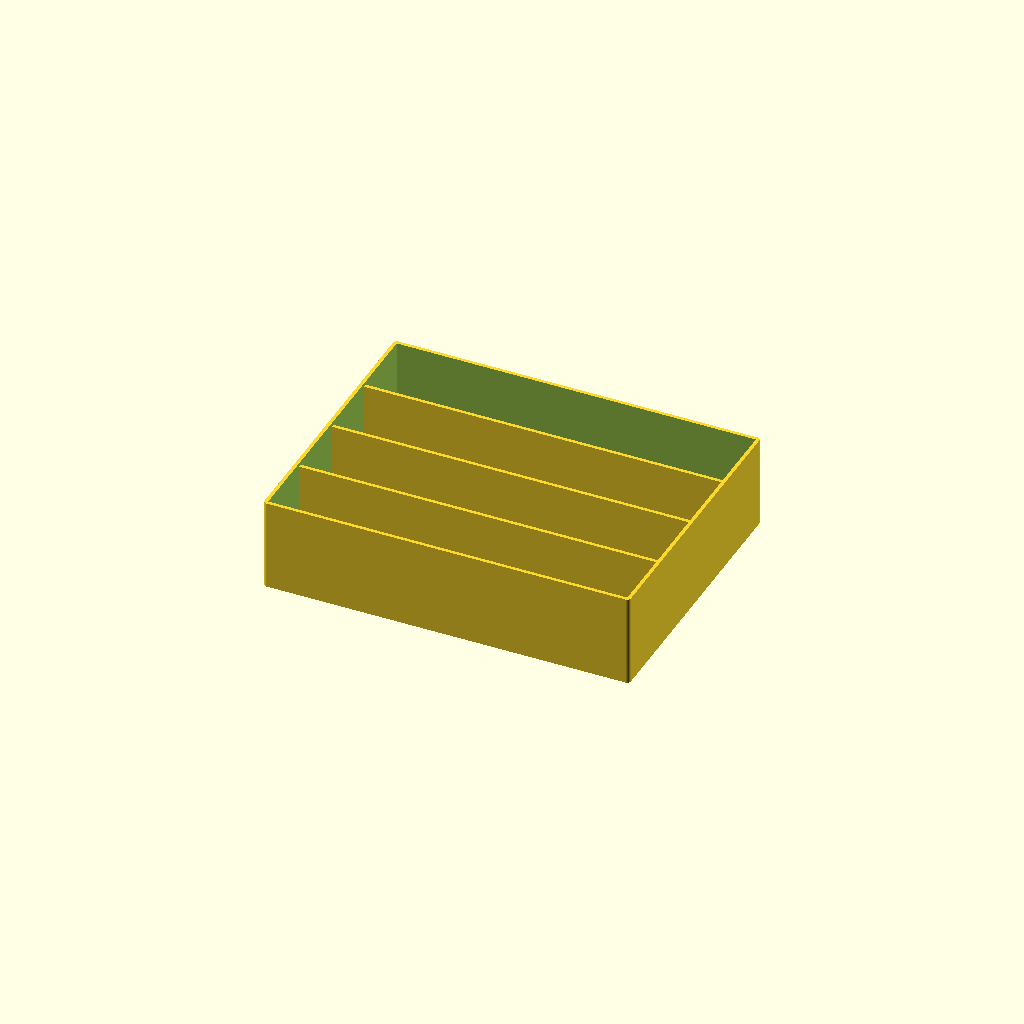
Cell 1: rendered with the file's own defaults.
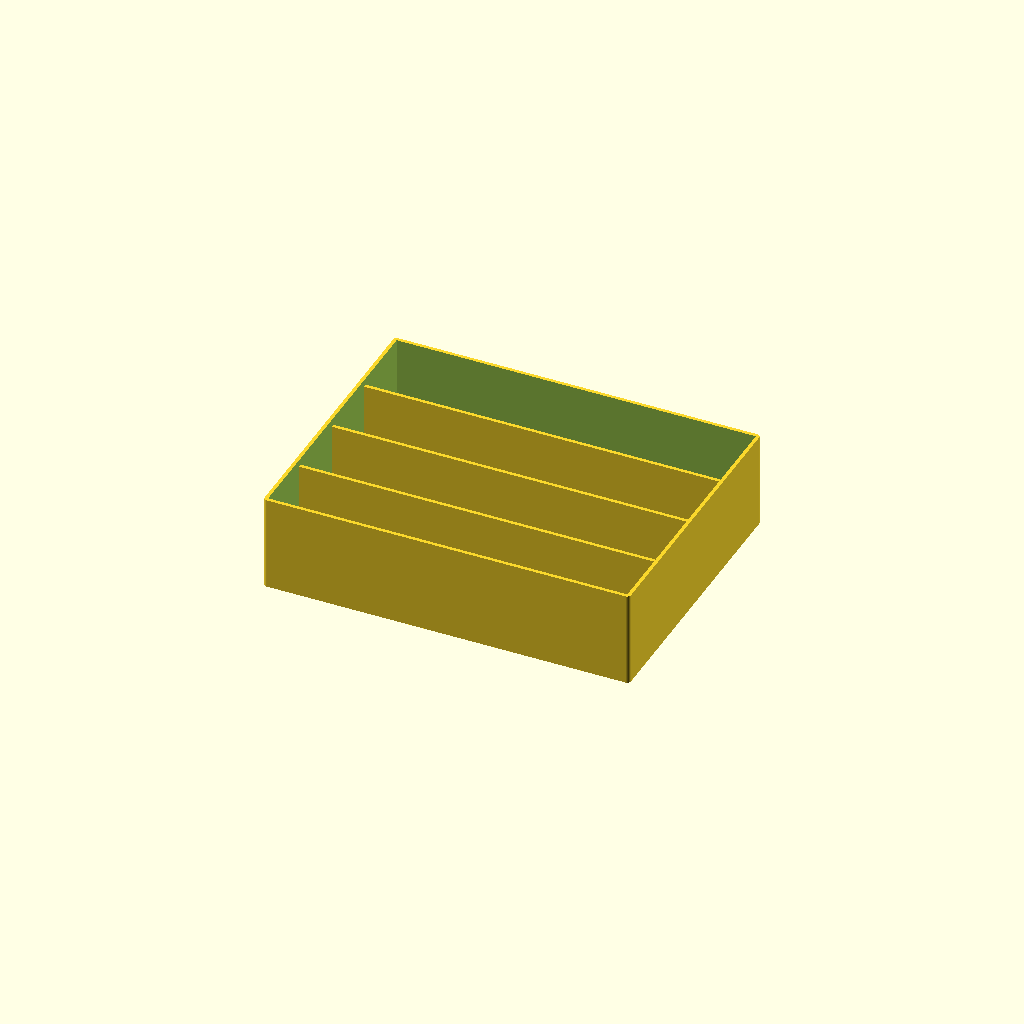
Cell 2: bottomThickness = 1.2 (everything else at default).
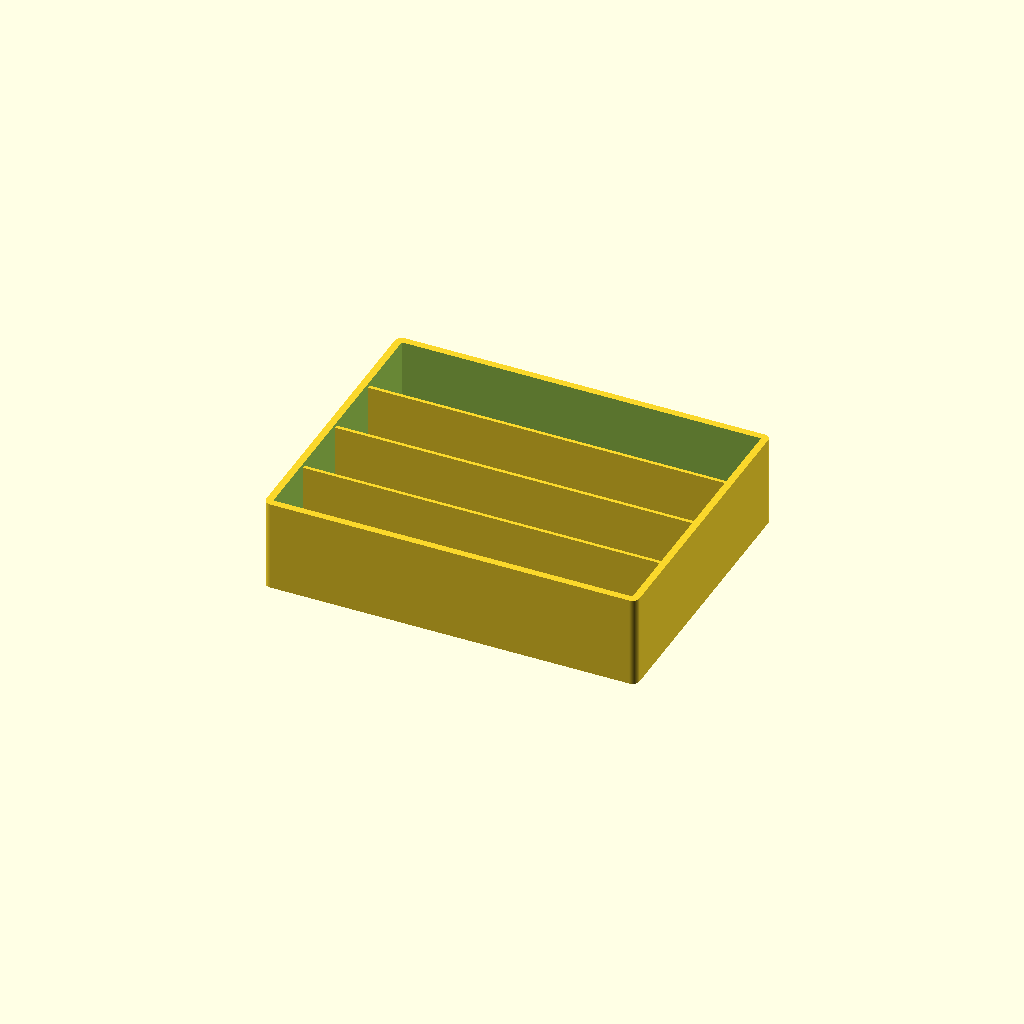
Cell 3: the same model with cylRoundEdgeRadius = 1.2.
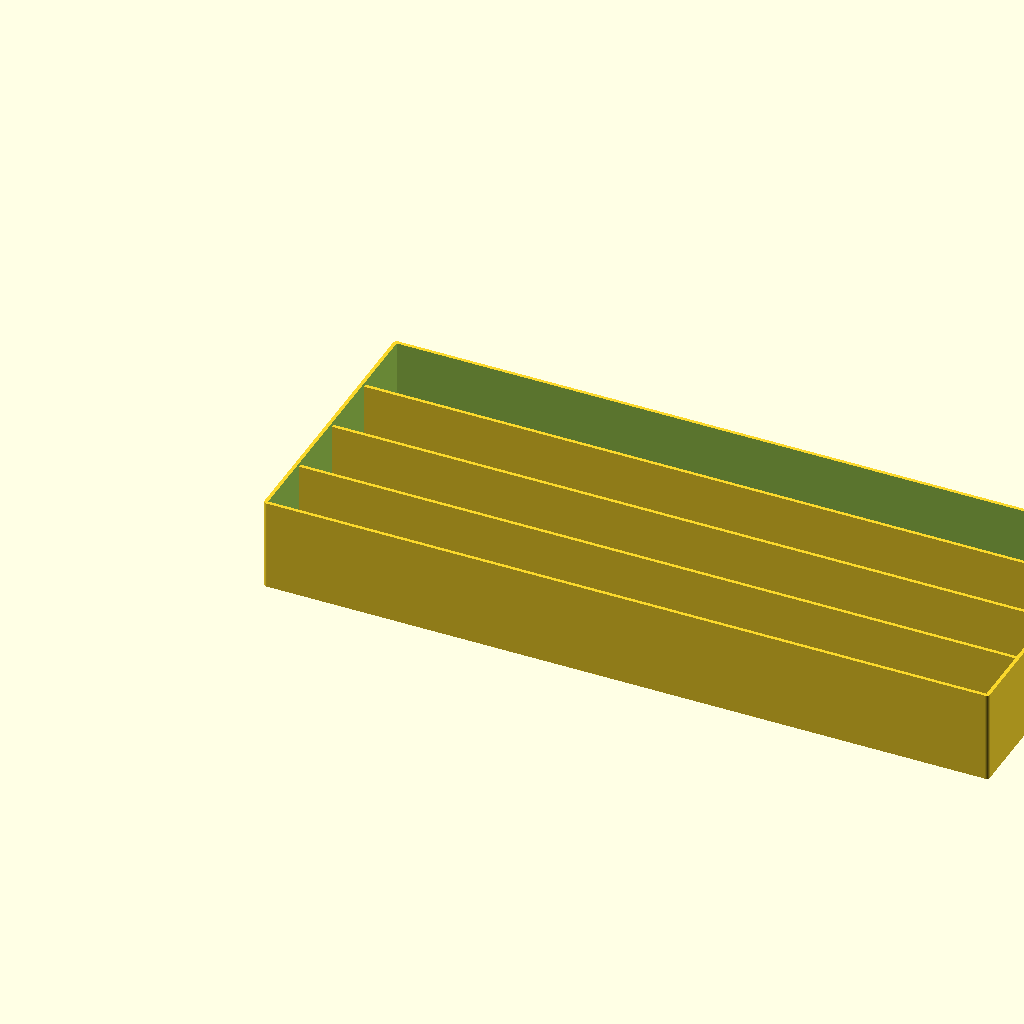
Cell 4: face_plate_width = 122 (everything else at default).
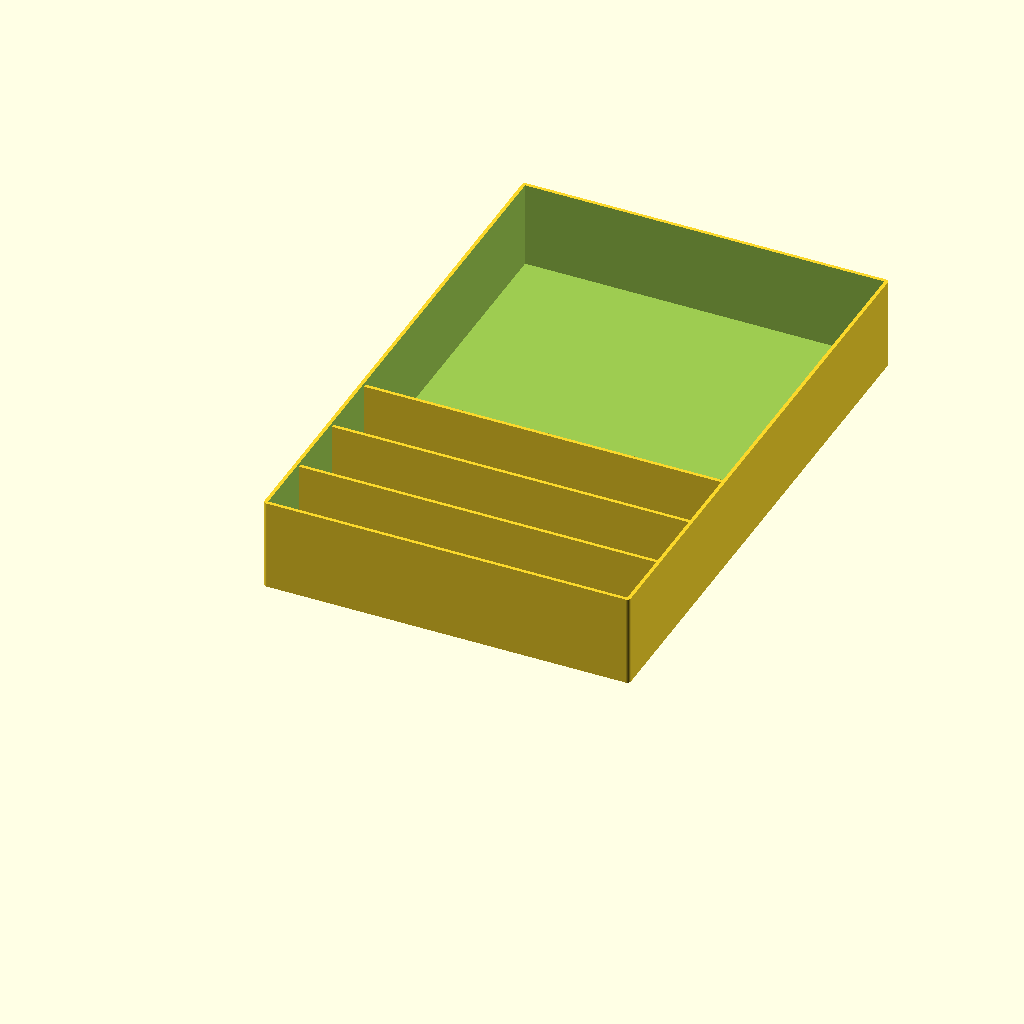
Cell 5 — face_plate_height set to 93.6, the other parameters unchanged.
All cells are drawn from one camera (rotation 55°, 0°, 25°, orthographic, colour scheme Cornfield), so only the parameter changes between them.
Source of the model, tth_resistor_bin_09_bottom_4_compartments.scad:
$fn=100; // resolution
frontPlateThickness=0.3;
bottomThickness=0.6;
cylRoundEdgeRadius=0.6;

face_plate_width = 61;
face_plate_height = 46.8;

compartmentWidth = 11.25;
wallThickness = 0.6;

boxDepth = 15;

//color( "yellow", 0.2 )
difference() {
    minkowski() {
        cube([face_plate_width, face_plate_height, boxDepth]);
        translate([cylRoundEdgeRadius,cylRoundEdgeRadius, 0])
        cylinder(r=cylRoundEdgeRadius,h=bottomThickness);
    }
    
    translate([cylRoundEdgeRadius,cylRoundEdgeRadius, 0.9])
    cube([face_plate_width, face_plate_height, boxDepth + 1]);
}

//color( "red", 1.0 )
translate([cylRoundEdgeRadius,compartmentWidth + wallThickness, 0])
cube([face_plate_width, wallThickness, boxDepth]);

translate([cylRoundEdgeRadius,(compartmentWidth + wallThickness) * 2, 0])
cube([face_plate_width, wallThickness, boxDepth]);

translate([cylRoundEdgeRadius,(compartmentWidth + wallThickness) * 3, 0])
cube([face_plate_width, wallThickness, boxDepth]);
Parameter table extracted from the source (name, type, default, range or options):
frontPlateThickness: number, default 0.3
bottomThickness: number, default 0.6
cylRoundEdgeRadius: number, default 0.6
face_plate_width: number, default 61
face_plate_height: number, default 46.8
compartmentWidth: number, default 11.25
wallThickness: number, default 0.6
boxDepth: number, default 15
